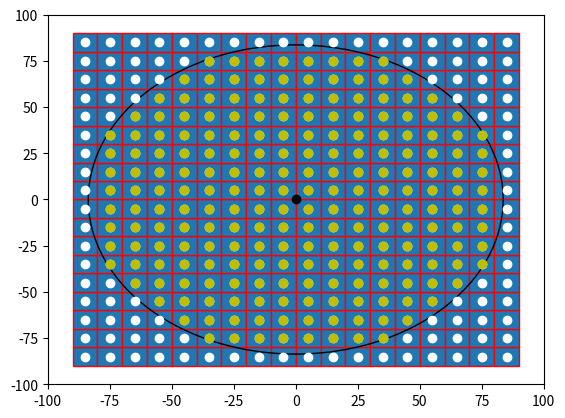

Reproduce this figure in Python.

import numpy as np
import matplotlib.pyplot as plt
import matplotlib.patches as mpatches


bounding_box_2=np.array([[ -85, -75, -65, -55, -45, -35, -25, -15, -5, 5, 15, 25, 35, 45, 55, 65, 75, 85, -85, -75, -65, -55, -45, -35, -25, -15, -5, 5, 15, 25, 35, 45, 55, 65, 75, 85, -85, -75, -65, -55, -45, -35, -25, -15, -5, 5, 15, 25, 35, 45, 55, 65, 75, 85, -85, -75, -65, -55, -45, -35, -25, -15, -5, 5, 15, 25, 35, 45, 55, 65, 75, 85, -85, -75, -65, -55, -45, -35, -25, -15, -5, 5, 15, 25, 35, 45, 55, 65, 75, 85, -85, -75, -65, -55, -45, -35, -25, -15, -5, 5, 15, 25, 35, 45, 55, 65, 75, 85, -85, -75, -65, -55, -45, -35, -25, -15, -5, 5, 15, 25, 35, 45, 55, 65, 75, 85, -85, -75, -65, -55, -45, -35, -25, -15, -5, 5, 15, 25, 35, 45, 55, 65, 75, 85, -85, -75, -65, -55, -45, -35, -25, -15, -5, 5, 15, 25, 35, 45, 55, 65, 75, 85, -85, -75, -65, -55, -45, -35, -25, -15, -5, 5, 15, 25, 35, 45, 55, 65, 75, 85, -85, -75, -65, -55, -45, -35, -25, -15, -5, 5, 15, 25, 35, 45, 55, 65, 75, 85, -85, -75, -65, -55, -45, -35, -25, -15, -5, 5, 15, 25, 35, 45, 55, 65, 75, 85, -85, -75, -65, -55, -45, -35, -25, -15, -5, 5, 15, 25, 35, 45, 55, 65, 75, 85, -85, -75, -65, -55, -45, -35, -25, -15, -5, 5, 15, 25, 35, 45, 55, 65, 75, 85, -85, -75, -65, -55, -45, -35, -25, -15, -5, 5, 15, 25, 35, 45, 55, 65, 75, 85, -85, -75, -65, -55, -45, -35, -25, -15, -5, 5, 15, 25, 35, 45, 55, 65, 75, 85, -85, -75, -65, -55, -45, -35, -25, -15, -5, 5, 15, 25, 35, 45, 55, 65, 75, 85, -85, -75, -65, -55, -45, -35, -25, -15, -5, 5, 15, 25, 35, 45, 55, 65, 75, 85 ],[ -85, -85, -85, -85, -85, -85, -85, -85, -85, -85, -85, -85, -85, -85, -85, -85, -85, -85, -75, -75, -75, -75, -75, -75, -75, -75, -75, -75, -75, -75, -75, -75, -75, -75, -75, -75, -65, -65, -65, -65, -65, -65, -65, -65, -65, -65, -65, -65, -65, -65, -65, -65, -65, -65, -55, -55, -55, -55, -55, -55, -55, -55, -55, -55, -55, -55, -55, -55, -55, -55, -55, -55, -45, -45, -45, -45, -45, -45, -45, -45, -45, -45, -45, -45, -45, -45, -45, -45, -45, -45, -35, -35, -35, -35, -35, -35, -35, -35, -35, -35, -35, -35, -35, -35, -35, -35, -35, -35, -25, -25, -25, -25, -25, -25, -25, -25, -25, -25, -25, -25, -25, -25, -25, -25, -25, -25, -15, -15, -15, -15, -15, -15, -15, -15, -15, -15, -15, -15, -15, -15, -15, -15, -15, -15, -5, -5, -5, -5, -5, -5, -5, -5, -5, -5, -5, -5, -5, -5, -5, -5, -5, -5, 5, 5, 5, 5, 5, 5, 5, 5, 5, 5, 5, 5, 5, 5, 5, 5, 5, 5, 15, 15, 15, 15, 15, 15, 15, 15, 15, 15, 15, 15, 15, 15, 15, 15, 15, 15, 25, 25, 25, 25, 25, 25, 25, 25, 25, 25, 25, 25, 25, 25, 25, 25, 25, 25, 35, 35, 35, 35, 35, 35, 35, 35, 35, 35, 35, 35, 35, 35, 35, 35, 35, 35, 45, 45, 45, 45, 45, 45, 45, 45, 45, 45, 45, 45, 45, 45, 45, 45, 45, 45, 55, 55, 55, 55, 55, 55, 55, 55, 55, 55, 55, 55, 55, 55, 55, 55, 55, 55, 65, 65, 65, 65, 65, 65, 65, 65, 65, 65, 65, 65, 65, 65, 65, 65, 65, 65, 75, 75, 75, 75, 75, 75, 75, 75, 75, 75, 75, 75, 75, 75, 75, 75, 75, 75, 85, 85, 85, 85, 85, 85, 85, 85, 85, 85, 85, 85, 85, 85, 85, 85, 85, 85 ]])
a=np.diag(range(15))
#print(a)
#print(len(bounding_box))
#print(bounding_box.size)
#print(bounding_box.shape)
#print(bounding_box.reshape(2,289))
#plt.matshow(bounding_box.reshape(2,289))
#(nrows, ncols) = bounding_box.shape
#pixel_plot=plt.figure() #make plot
#plt.title("bounding box")
fig,ax=plt.subplots()
plt.plot([ -85, -75, -65, -55, -45, -35, -25, -15, -5, 5, 15, 25, 35, 45, 55, 65, 75, 85, -85, -75, -65, -55, -45, -35, -25, -15, -5, 5, 15, 25, 35, 45, 55, 65, 75, 85, -85, -75, -65, -55, -45, -35, -25, -15, -5, 5, 15, 25, 35, 45, 55, 65, 75, 85, -85, -75, -65, -55, -45, -35, -25, -15, -5, 5, 15, 25, 35, 45, 55, 65, 75, 85, -85, -75, -65, -55, -45, -35, -25, -15, -5, 5, 15, 25, 35, 45, 55, 65, 75, 85, -85, -75, -65, -55, -45, -35, -25, -15, -5, 5, 15, 25, 35, 45, 55, 65, 75, 85, -85, -75, -65, -55, -45, -35, -25, -15, -5, 5, 15, 25, 35, 45, 55, 65, 75, 85, -85, -75, -65, -55, -45, -35, -25, -15, -5, 5, 15, 25, 35, 45, 55, 65, 75, 85, -85, -75, -65, -55, -45, -35, -25, -15, -5, 5, 15, 25, 35, 45, 55, 65, 75, 85, -85, -75, -65, -55, -45, -35, -25, -15, -5, 5, 15, 25, 35, 45, 55, 65, 75, 85, -85, -75, -65, -55, -45, -35, -25, -15, -5, 5, 15, 25, 35, 45, 55, 65, 75, 85, -85, -75, -65, -55, -45, -35, -25, -15, -5, 5, 15, 25, 35, 45, 55, 65, 75, 85, -85, -75, -65, -55, -45, -35, -25, -15, -5, 5, 15, 25, 35, 45, 55, 65, 75, 85, -85, -75, -65, -55, -45, -35, -25, -15, -5, 5, 15, 25, 35, 45, 55, 65, 75, 85, -85, -75, -65, -55, -45, -35, -25, -15, -5, 5, 15, 25, 35, 45, 55, 65, 75, 85, -85, -75, -65, -55, -45, -35, -25, -15, -5, 5, 15, 25, 35, 45, 55, 65, 75, 85, -85, -75, -65, -55, -45, -35, -25, -15, -5, 5, 15, 25, 35, 45, 55, 65, 75, 85, -85, -75, -65, -55, -45, -35, -25, -15, -5, 5, 15, 25, 35, 45, 55, 65, 75, 85 ],[ -85, -85, -85, -85, -85, -85, -85, -85, -85, -85, -85, -85, -85, -85, -85, -85, -85, -85, -75, -75, -75, -75, -75, -75, -75, -75, -75, -75, -75, -75, -75, -75, -75, -75, -75, -75, -65, -65, -65, -65, -65, -65, -65, -65, -65, -65, -65, -65, -65, -65, -65, -65, -65, -65, -55, -55, -55, -55, -55, -55, -55, -55, -55, -55, -55, -55, -55, -55, -55, -55, -55, -55, -45, -45, -45, -45, -45, -45, -45, -45, -45, -45, -45, -45, -45, -45, -45, -45, -45, -45, -35, -35, -35, -35, -35, -35, -35, -35, -35, -35, -35, -35, -35, -35, -35, -35, -35, -35, -25, -25, -25, -25, -25, -25, -25, -25, -25, -25, -25, -25, -25, -25, -25, -25, -25, -25, -15, -15, -15, -15, -15, -15, -15, -15, -15, -15, -15, -15, -15, -15, -15, -15, -15, -15, -5, -5, -5, -5, -5, -5, -5, -5, -5, -5, -5, -5, -5, -5, -5, -5, -5, -5, 5, 5, 5, 5, 5, 5, 5, 5, 5, 5, 5, 5, 5, 5, 5, 5, 5, 5, 15, 15, 15, 15, 15, 15, 15, 15, 15, 15, 15, 15, 15, 15, 15, 15, 15, 15, 25, 25, 25, 25, 25, 25, 25, 25, 25, 25, 25, 25, 25, 25, 25, 25, 25, 25, 35, 35, 35, 35, 35, 35, 35, 35, 35, 35, 35, 35, 35, 35, 35, 35, 35, 35, 45, 45, 45, 45, 45, 45, 45, 45, 45, 45, 45, 45, 45, 45, 45, 45, 45, 45, 55, 55, 55, 55, 55, 55, 55, 55, 55, 55, 55, 55, 55, 55, 55, 55, 55, 55, 65, 65, 65, 65, 65, 65, 65, 65, 65, 65, 65, 65, 65, 65, 65, 65, 65, 65, 75, 75, 75, 75, 75, 75, 75, 75, 75, 75, 75, 75, 75, 75, 75, 75, 75, 75, 85, 85, 85, 85, 85, 85, 85, 85, 85, 85, 85, 85, 85, 85, 85, 85, 85, 85 ], 'wo')
for item in range(bounding_box_2.shape[1]):
    recy=mpatches.Rectangle((bounding_box_2[0][item]-5,bounding_box_2[1][item]-5), 10, 10, ec="red")  
    ax.add_patch(recy) 
    #recy=mpatches.Rectangle((bounding_box_1[item][0]-5,bounding_box_1[item][1]-5), 10, 10, ec="none")
    #ax.add_patch(recy)

circ=mpatches.Circle((0, 0), 83.6505, ec="black", fc="none")
ax.plot([0],[0],'ko')
ax.add_patch(circ)
#ax.plot([ -25, -15, -5, 5, 15, 25, -45, -35, -25, 25, 35, 45, -55, -45, 45, 55, -65, -55, 55, 65, -75, -65, 65, 75, -75, 75, -85, -75, 75, 85, -85, 85, -85, 85, -85, 85, -85, 85, -85, -75, 75, 85, -75, 75, -75, -65, 65, 75, -65, -55, 55, 65, -55, -45, 45, 55, -45, -35, -25, 25, 35, 45, -25, -15, -5, 5, 15, 25 ],[ -85, -85, -85, -85, -85, -85, -75, -75, -75, -75, -75, -75, -65, -65, -65, -65, -55, -55, -55, -55, -45, -45, -45, -45, -35, -35, -25, -25, -25, -25, -15, -15, -5, -5, 5, 5, 15, 15, 25, 25, 25, 25, 35, 35, 45, 45, 45, 45, 55, 55, 55, 55, 65, 65, 65, 65, 75, 75, 75, 75, 75, 75, 85, 85, 85, 85, 85, 85 ],'bo')
#ax.plot([ -25, -15, -5, 5, 15, 25, -45, 45, -55, 55, -65, 65, -75, 75, -85, 85, -85, 85, -85, 85, -85, 85, -85, 85, -85, 85, -75, 75, -65, 65, -55, 55, -45, 45, -25, -15, -5, 5, 15, 25, ],[ -85, -85, -85, -85, -85, -85, -75, -75, -65, -65, -55, -55, -45, -45, -25, -25, -15, -15, -5, -5, 5, 5, 15, 15, 25, 25, 45, 45, 55, 55, 65, 65, 75, 75, 85, 85, 85, 85, 85, 85,  ], 'go' )
ax.plot([ -35, -25, -15, -5, 5, 15, 25, 35, -45, -35, -25, -15, -5, 5, 15, 25, 35, 45, -55, -45, -35, -25, -15, -5, 5, 15, 25, 35, 45, 55, -65, -55, -45, -35, -25, -15, -5, 5, 15, 25, 35, 45, 55, 65, -75, -65, -55, -45, -35, -25, -15, -5, 5, 15, 25, 35, 45, 55, 65, 75, -75, -65, -55, -45, -35, -25, -15, -5, 5, 15, 25, 35, 45, 55, 65, 75, -75, -65, -55, -45, -35, -25, -15, -5, 5, 15, 25, 35, 45, 55, 65, 75, -75, -65, -55, -45, -35, -25, -15, -5, 5, 15, 25, 35, 45, 55, 65, 75, -75, -65, -55, -45, -35, -25, -15, -5, 5, 15, 25, 35, 45, 55, 65, 75, -75, -65, -55, -45, -35, -25, -15, -5, 5, 15, 25, 35, 45, 55, 65, 75, -75, -65, -55, -45, -35, -25, -15, -5, 5, 15, 25, 35, 45, 55, 65, 75, -75, -65, -55, -45, -35, -25, -15, -5, 5, 15, 25, 35, 45, 55, 65, 75, -65, -55, -45, -35, -25, -15, -5, 5, 15, 25, 35, 45, 55, 65, -55, -45, -35, -25, -15, -5, 5, 15, 25, 35, 45, 55, -45, -35, -25, -15, -5, 5, 15, 25, 35, 45, -35, -25, -15, -5, 5, 15, 25, 35 ],[ -75, -75, -75, -75, -75, -75, -75, -75, -65, -65, -65, -65, -65, -65, -65, -65, -65, -65, -55, -55, -55, -55, -55, -55, -55, -55, -55, -55, -55, -55, -45, -45, -45, -45, -45, -45, -45, -45, -45, -45, -45, -45, -45, -45, -35, -35, -35, -35, -35, -35, -35, -35, -35, -35, -35, -35, -35, -35, -35, -35, -25, -25, -25, -25, -25, -25, -25, -25, -25, -25, -25, -25, -25, -25, -25, -25, -15, -15, -15, -15, -15, -15, -15, -15, -15, -15, -15, -15, -15, -15, -15, -15, -5, -5, -5, -5, -5, -5, -5, -5, -5, -5, -5, -5, -5, -5, -5, -5, 5, 5, 5, 5, 5, 5, 5, 5, 5, 5, 5, 5, 5, 5, 5, 5, 15, 15, 15, 15, 15, 15, 15, 15, 15, 15, 15, 15, 15, 15, 15, 15, 25, 25, 25, 25, 25, 25, 25, 25, 25, 25, 25, 25, 25, 25, 25, 25, 35, 35, 35, 35, 35, 35, 35, 35, 35, 35, 35, 35, 35, 35, 35, 35, 45, 45, 45, 45, 45, 45, 45, 45, 45, 45, 45, 45, 45, 45, 55, 55, 55, 55, 55, 55, 55, 55, 55, 55, 55, 55, 65, 65, 65, 65, 65, 65, 65, 65, 65, 65, 75, 75, 75, 75, 75, 75, 75, 75  ],'yo')
#ax.grid()

plt.axis([-100, 100, -100, 100])
plt.show()

